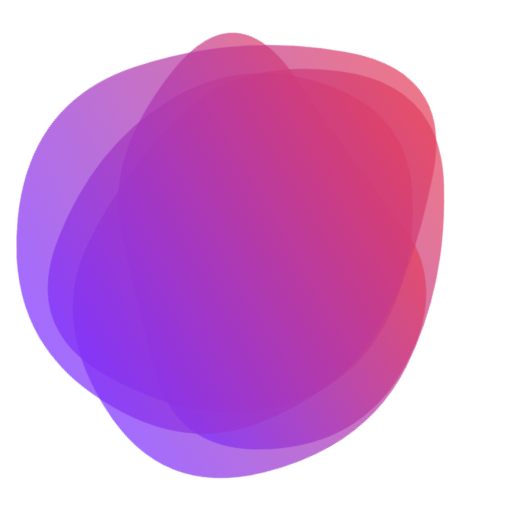
t = 0.00 s
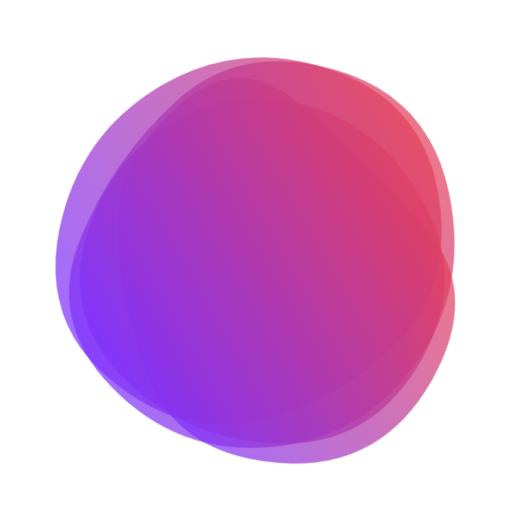
t = 1.67 s
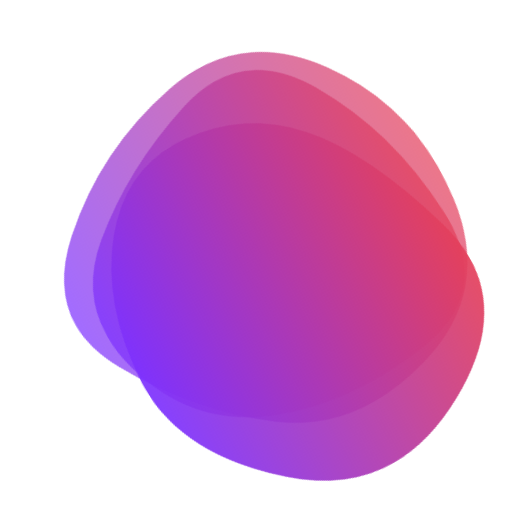
t = 3.33 s
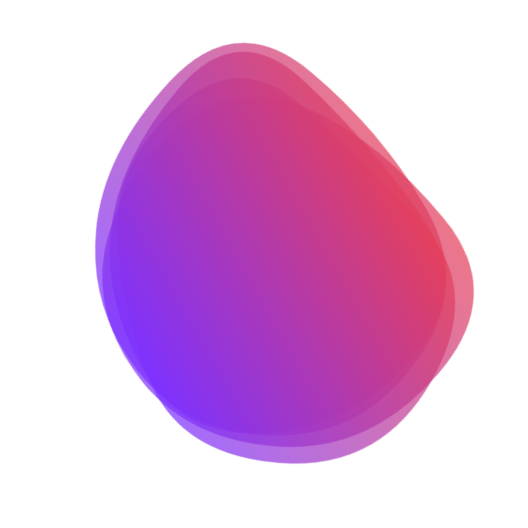
t = 5.00 s
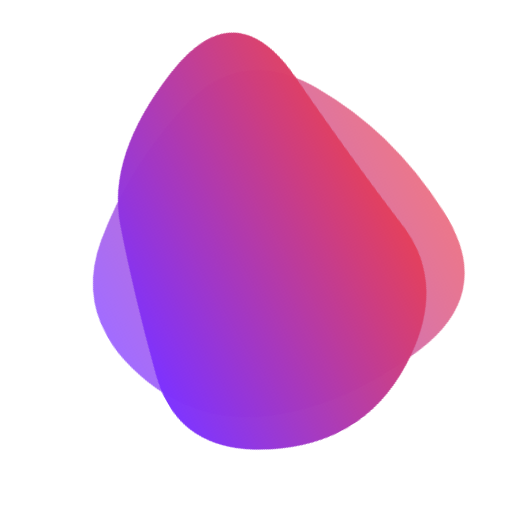
t = 6.67 s
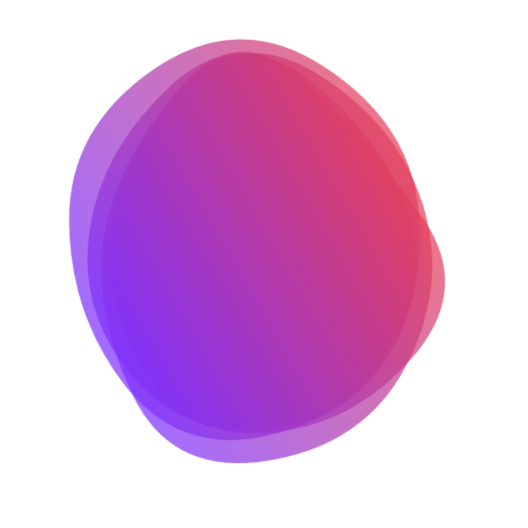
t = 8.33 s

The animated SVG that drew these frames (rendered in a browser with its animation timeline set to each time). Animation: 4 SMIL elements (animate=4); one cycle of 10.00 s, repeats indefinitely.

<svg version="1.1" xmlns="http://www.w3.org/2000/svg" viewBox="0 0 500 500" width="100%" id="blobSvg" filter="blur(0px)" style="opacity: 1;" transform="rotate(60)">                        <defs>                        <linearGradient id="gradient" x1="0%" y1="0%" x2="0%" y2="100%">                            <stop offset="0%" style="stop-color: rgb(228, 63, 90);"></stop>                            <stop offset="100%" style="stop-color: rgb(124, 48, 255);"></stop>                        </linearGradient>                        </defs>                                            <path id="blob" fill="url(#gradient)" style="opacity: 0.71;"><animate attributeName="d" dur="10s" repeatCount="indefinite" values="M436.87032,349.05548Q408.4258,448.11097,306.06935,451.62968Q203.7129,455.14839,157.4258,385.87516Q111.13871,316.60194,93.22677,241.12968Q75.31484,165.65742,135.48613,87.80097Q195.65742,9.94452,281.80097,56.34258Q367.94452,102.74064,416.62968,176.37032Q465.31484,250,436.87032,349.05548Z;M400,314Q352,378,277,420Q202,462,143,396Q84,330,66.5,241.5Q49,153,125.5,97.5Q202,42,298.5,55Q395,68,421.5,159Q448,250,400,314Z;M420.7122,331.4339Q380.09423,412.86779,301.16508,392.29219Q222.23594,371.7166,157.11322,349.24982Q91.99051,326.78305,53.64135,232.38203Q15.29219,137.98101,118.09898,129.47187Q220.90577,120.96273,294.67458,111.25967Q368.44339,101.55661,414.88678,175.77831Q461.33017,250,420.7122,331.4339Z;M436.87032,349.05548Q408.4258,448.11097,306.06935,451.62968Q203.7129,455.14839,157.4258,385.87516Q111.13871,316.60194,93.22677,241.12968Q75.31484,165.65742,135.48613,87.80097Q195.65742,9.94452,281.80097,56.34258Q367.94452,102.74064,416.62968,176.37032Q465.31484,250,436.87032,349.05548Z"></animate></path><path id="blob" fill="url(#gradient)" style="opacity: 0.71;"><animate attributeName="d" dur="10s" repeatCount="indefinite" values="M420.7122,331.4339Q380.09423,412.86779,301.16508,392.29219Q222.23594,371.7166,157.11322,349.24982Q91.99051,326.78305,53.64135,232.38203Q15.29219,137.98101,118.09898,129.47187Q220.90577,120.96273,294.67458,111.25967Q368.44339,101.55661,414.88678,175.77831Q461.33017,250,420.7122,331.4339Z;M451.77435,331.68776Q380.0333,413.37552,297.8522,408.1811Q215.67111,402.98668,163.20108,360.14446Q110.73105,317.30225,116.40549,253.17111Q122.07993,189.03996,169.7144,146.88551Q217.34887,104.73105,314.55328,76.47669Q411.75769,48.22232,467.63654,149.11116Q523.51539,250,451.77435,331.68776Z;M390.7302,319.10952Q360.37524,388.21905,284.62068,409.39959Q208.86612,430.58014,161.11156,373.20082Q113.35701,315.8215,88.46857,238.04463Q63.58014,160.26776,136.76776,117.04463Q209.95537,73.8215,303.79007,69.52027Q397.62476,65.21905,409.35497,157.60952Q421.08517,250,390.7302,319.10952Z;M420.7122,331.4339Q380.09423,412.86779,301.16508,392.29219Q222.23594,371.7166,157.11322,349.24982Q91.99051,326.78305,53.64135,232.38203Q15.29219,137.98101,118.09898,129.47187Q220.90577,120.96273,294.67458,111.25967Q368.44339,101.55661,414.88678,175.77831Q461.33017,250,420.7122,331.4339Z"></animate></path><path id="blob" fill="url(#gradient)" style="opacity: 0.71;"><animate attributeName="d" dur="10s" repeatCount="indefinite" values="M384.02639,318.52969Q359.04619,387.05939,278.02474,435.01815Q197.0033,482.97691,137.94391,408.01485Q78.88453,333.05279,75.91422,249.0132Q72.94391,164.97361,138.46041,107.43731Q203.97691,49.90102,276.0132,88.41917Q348.04949,126.93731,378.52804,188.46866Q409.0066,250,384.02639,318.52969Z;M451.77435,331.68776Q380.0333,413.37552,297.8522,408.1811Q215.67111,402.98668,163.20108,360.14446Q110.73105,317.30225,116.40549,253.17111Q122.07993,189.03996,169.7144,146.88551Q217.34887,104.73105,314.55328,76.47669Q411.75769,48.22232,467.63654,149.11116Q523.51539,250,451.77435,331.68776Z;M420.7122,331.4339Q380.09423,412.86779,301.16508,392.29219Q222.23594,371.7166,157.11322,349.24982Q91.99051,326.78305,53.64135,232.38203Q15.29219,137.98101,118.09898,129.47187Q220.90577,120.96273,294.67458,111.25967Q368.44339,101.55661,414.88678,175.77831Q461.33017,250,420.7122,331.4339Z;M384.02639,318.52969Q359.04619,387.05939,278.02474,435.01815Q197.0033,482.97691,137.94391,408.01485Q78.88453,333.05279,75.91422,249.0132Q72.94391,164.97361,138.46041,107.43731Q203.97691,49.90102,276.0132,88.41917Q348.04949,126.93731,378.52804,188.46866Q409.0066,250,384.02639,318.52969Z"></animate></path><path id="blob" fill="url(#gradient)" style="opacity: 0.71;"><animate attributeName="d" dur="10s" repeatCount="indefinite" values="M392.2525,331.53996Q379.05994,413.07992,285.7525,456.15485Q192.44505,499.22978,100.80019,432.44731Q9.15533,365.66484,30.81018,260.57493Q52.46503,155.48501,121.45005,74.10764Q190.43506,-7.26974,268.13261,60.97003Q345.83016,129.2098,375.63761,189.6049Q405.44505,250,392.2525,331.53996Z;M390.7302,319.10952Q360.37524,388.21905,284.62068,409.39959Q208.86612,430.58014,161.11156,373.20082Q113.35701,315.8215,88.46857,238.04463Q63.58014,160.26776,136.76776,117.04463Q209.95537,73.8215,303.79007,69.52027Q397.62476,65.21905,409.35497,157.60952Q421.08517,250,390.7302,319.10952Z;M420.7122,331.4339Q380.09423,412.86779,301.16508,392.29219Q222.23594,371.7166,157.11322,349.24982Q91.99051,326.78305,53.64135,232.38203Q15.29219,137.98101,118.09898,129.47187Q220.90577,120.96273,294.67458,111.25967Q368.44339,101.55661,414.88678,175.77831Q461.33017,250,420.7122,331.4339Z;M392.2525,331.53996Q379.05994,413.07992,285.7525,456.15485Q192.44505,499.22978,100.80019,432.44731Q9.15533,365.66484,30.81018,260.57493Q52.46503,155.48501,121.45005,74.10764Q190.43506,-7.26974,268.13261,60.97003Q345.83016,129.2098,375.63761,189.6049Q405.44505,250,392.2525,331.53996Z"></animate></path></svg>